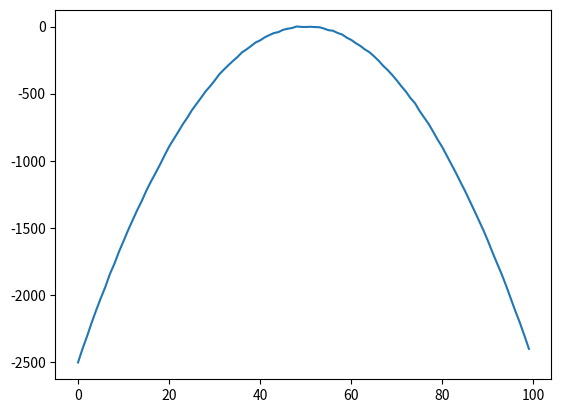
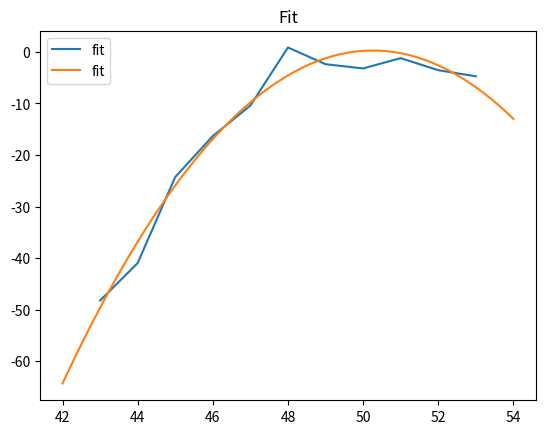

Write Python code to recreate these figures, in order.
# -*- coding: utf-8 -*-
import numpy as np
import matplotlib.pyplot as plt

# Curve-fit y around the peak to find subpixel peak x
def quadraticpeak(y, x=None, npts=7, plotTitle=None):
    if x is None:
        x = np.arange(len(y))
    xmax = np.argmax(y)
    W = int((npts + 1) / 2)
    window = np.arange(xmax - W + 1, xmax + W)
    window = np.clip(window, 0, len(x) - 1)
    coeff = np.polyfit(x[window], y[window], 2)

    if plotTitle:
        plt.figure()
        plt.plot(x[window], y[window], label="fit")
        sx = np.linspace(x[xmax - W], x[xmax + W], 100)
        plt.plot(sx, np.polyval(coeff, sx), label="fit")
        plt.legend()
        plt.title(plotTitle)

    return -coeff[1] / (2 * coeff[0])


if __name__ == "__main__":

    x = np.arange(100)
    max = 50
    y = -(x - max) ** 2 + np.random.uniform(-5, 5, size=len(x))

    plt.figure()
    plt.plot(x, y)
    print(quadraticpeak(y, x, npts=12, plotTitle="Fit"))
